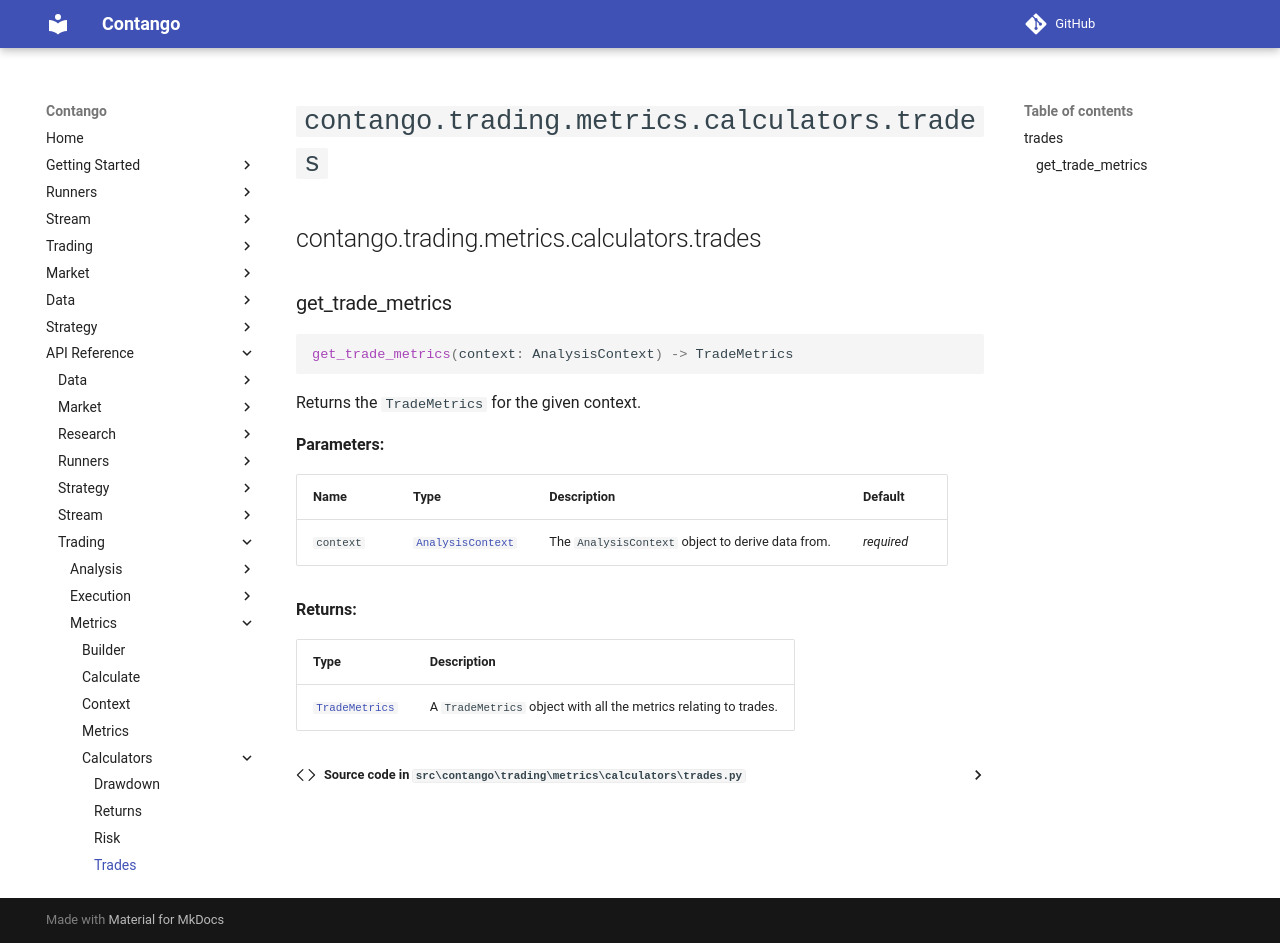

repository: igowuu/Contango · page: reference/trading/metrics/calculators/trades/index.html · generator: mkdocs

<!-- Auto-generated documentation -->
# `contango.trading.metrics.calculators.trades`

::: contango.trading.metrics.calculators.trades
